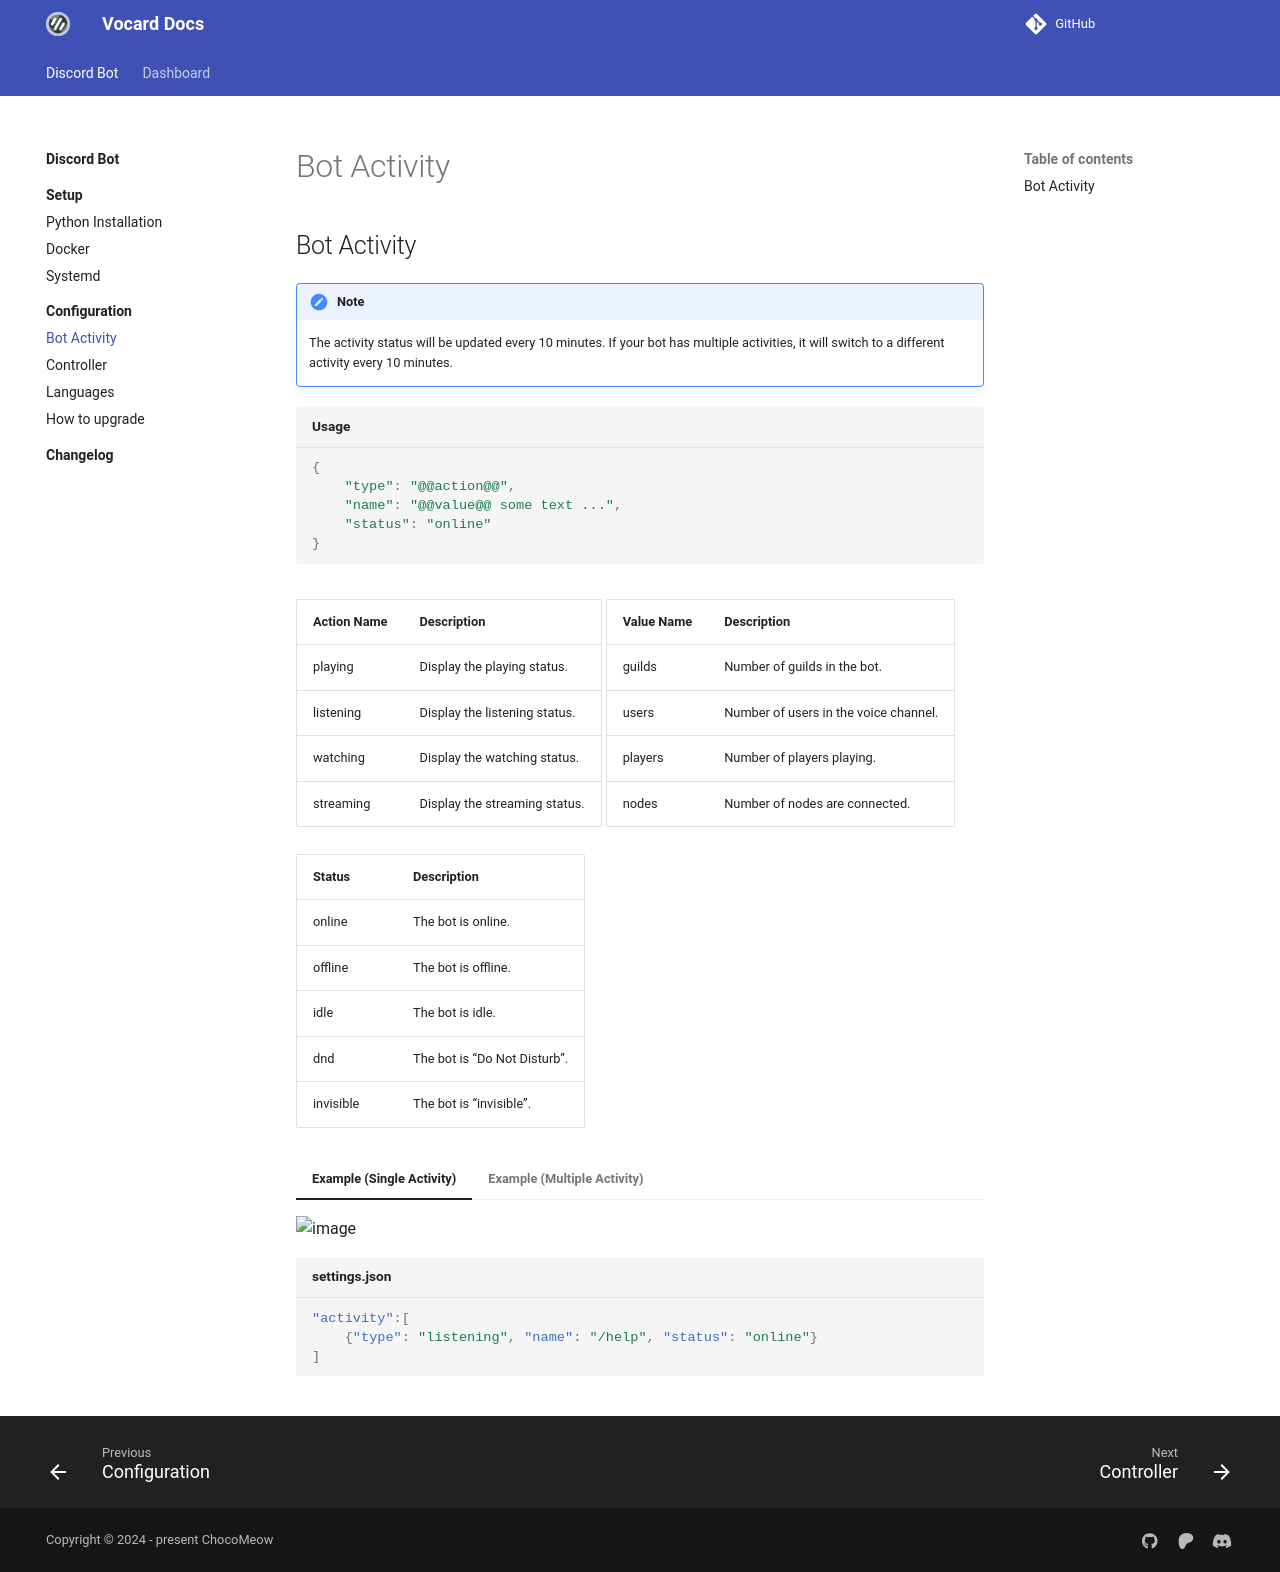

repository: ChocoMeow/Vocard-Docs · page: 2.7.2/bot/config/bot-activity/index.html · generator: mkdocs

# Bot Activity

## Bot Activity

!!! note
    The activity status will be updated every 10 minutes. If your bot has multiple activities, it will switch to a different activity every 10 minutes.

```{title="Usage" .yaml} 
{
    "type": "@@action@@",
    "name": "@@value@@ some text ...",
    "status": "online"
}
```

| Action Name | Description |
| --- | --- |
| playing | Display the playing status. |
| listening | Display the listening status. |
| watching | Display the watching status. |
| streaming | Display the streaming status. |

| Value Name | Description |
| --- | --- |
| guilds | Number of guilds in the bot. |
| users | Number of users in the voice channel. |
| players | Number of players playing. |
| nodes | Number of nodes are connected. |

| Status | Description |
| --- | --- |
| online | The bot is online. |
| offline | The bot is offline. |
| idle | The bot is idle. |
| dnd | The bot is “Do Not Disturb”. |
| invisible | The bot is “invisible”. |

=== "Example (Single Activity)"
    <img width="200" alt="image" src="https://user-images.githubusercontent.com/94597336/232210610-fb2b8dba-736e-4230-b315-c52b1cf37a22.png">
    ``` {title="settings.json" .json}
    "activity":[
        {"type": "listening", "name": "/help", "status": "online"}
    ]
    ```

=== "Example (Multiple Activity)"
    <img width="200" alt="image" src="https://user-images.githubusercontent.com/94597336/232210610-fb2b8dba-736e-4230-b315-c52b1cf37a22.png">
    <img width="200" alt="image" src="https://user-images.githubusercontent.com/94597336/232210639-255025e2-f55b-422d-a8f8-01cdaeec1e8d.png">
    ```{title="settings.json" .json}
    "activity":[
        {"type": "listening", "name": "/help", "status": "online"}
        {"type": "listening", "name": "@@guilds@@ Guilds", "status": "online"}
        {"type": "watching", "name": "@@players@@ Players", "status": "idle"}
    ]
    ```
